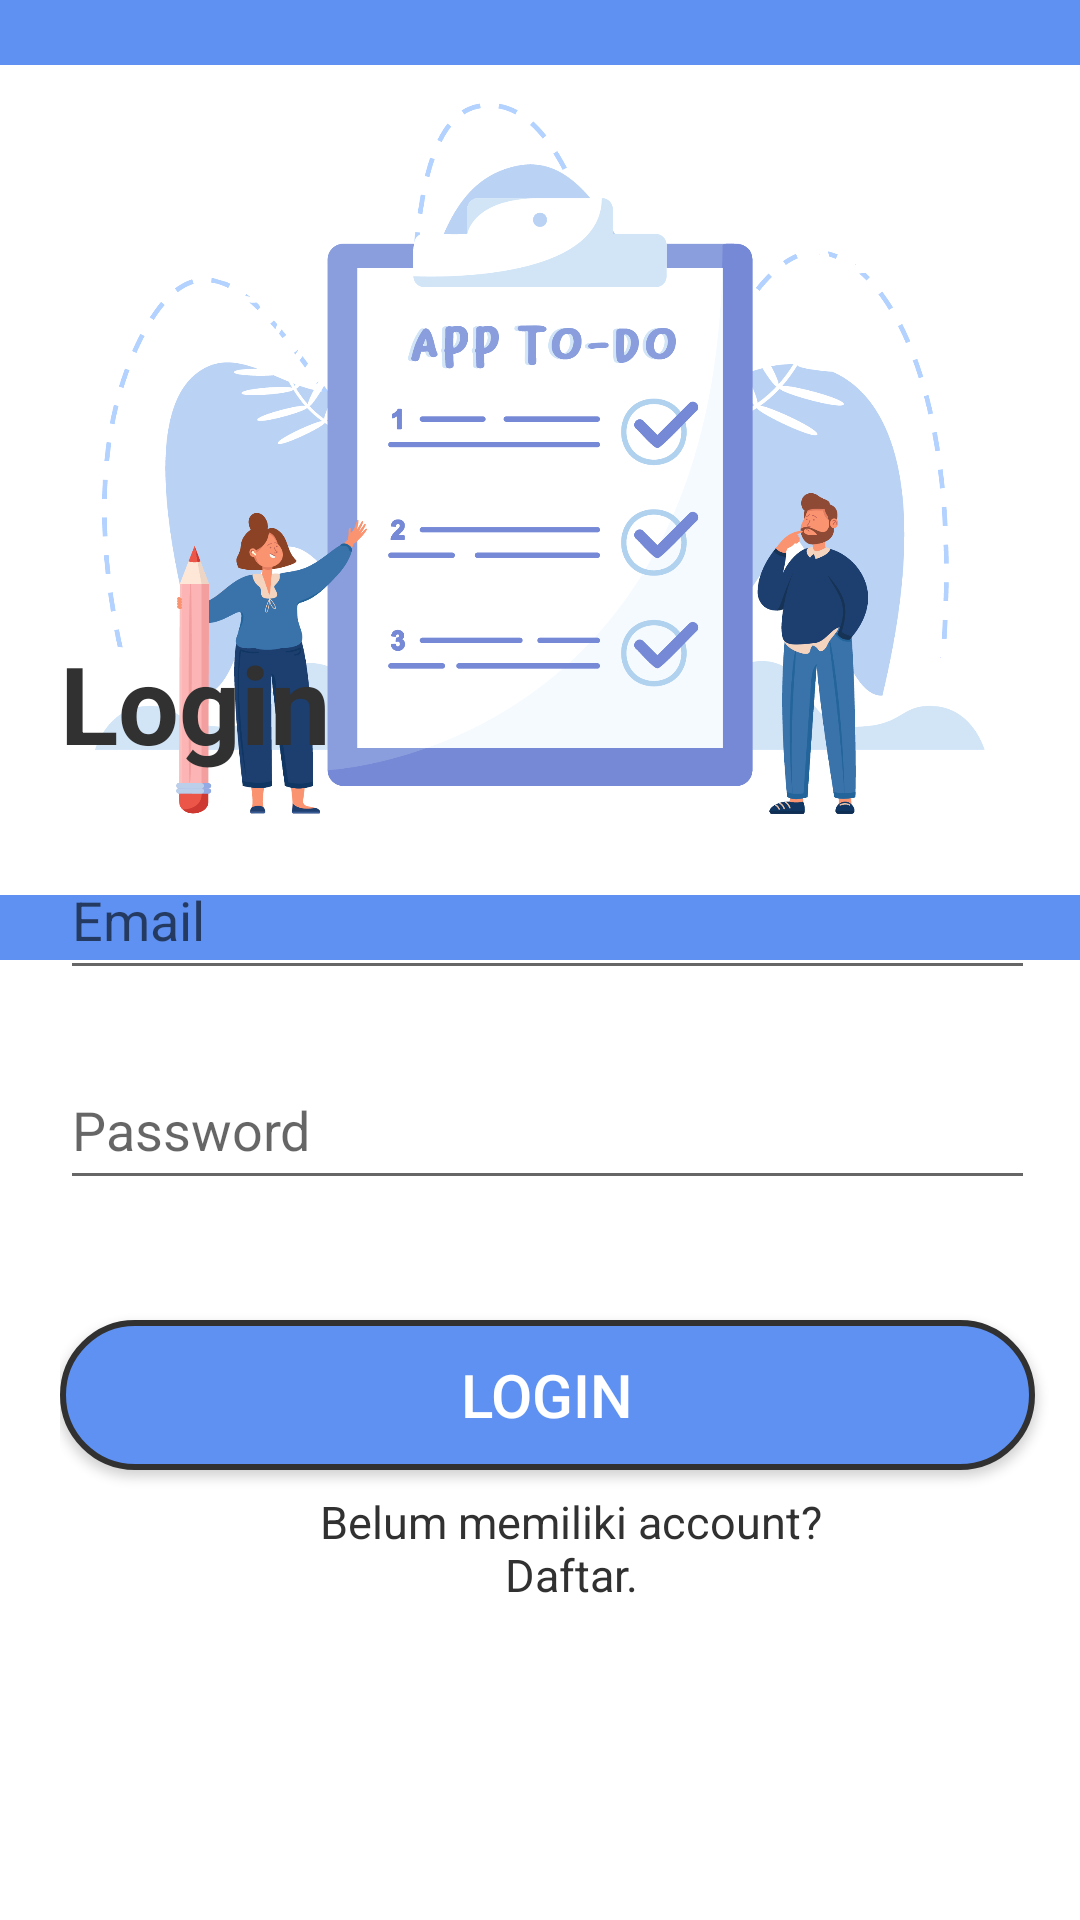

Write the Android layout XML for this screen, with the resource values it uses.
<!-- AndroidManifest.xml: application theme Theme.UAS10119263RidwanRamadhan -->
<!-- res/layout/activity_login.xml -->
<androidx.constraintlayout.widget.ConstraintLayout xmlns:android="http://schemas.android.com/apk/res/android"
    xmlns:app="http://schemas.android.com/apk/res-auto"
    xmlns:tools="http://schemas.android.com/tools"
    android:layout_width="match_parent"
    android:layout_height="match_parent"
    tools:context=".View.Login">


    <RelativeLayout
        android:id="@+id/relativeLayout"
        android:layout_width="match_parent"
        android:background="@color/primary"
        android:layout_height="320dp"
        app:layout_constraintBottom_toBottomOf="parent"
        app:layout_constraintEnd_toEndOf="parent"
        app:layout_constraintTop_toTopOf="parent"
        app:layout_constraintVertical_bias="0">

        <ImageView
            android:layout_width="wrap_content"
            android:layout_height="wrap_content"
            android:src="@drawable/logo"/>

    </RelativeLayout>

    <RelativeLayout
        android:id="@+id/layout2"
        android:layout_width="match_parent"
        android:background="@drawable/bg_round_atas"
        android:layout_height="450dp"
        app:layout_constraintBottom_toBottomOf="parent"
        app:layout_constraintEnd_toEndOf="parent"
        app:layout_constraintStart_toStartOf="parent">

        <TextView
            android:layout_width="wrap_content"
            android:layout_height="wrap_content"
            android:text="Login"
            android:textSize="36dp"
            android:textStyle="bold"
            android:textColor="#313131"
            android:layout_marginLeft="20dp"
            android:layout_marginTop="20dp"/>

        <RelativeLayout
            android:layout_width="370dp"
            android:layout_height="match_parent"
            android:layout_marginLeft="20dp">

            <EditText
                android:id="@+id/Email"
                android:layout_width="match_parent"
                android:layout_height="50dp"
                android:layout_marginTop="90dp"
                android:layout_marginRight="15dp"
                android:hint="Email"
                android:textColor="@color/black" />

            <EditText
                android:id="@+id/password"
                android:layout_width="match_parent"
                android:layout_height="50dp"
                android:layout_marginTop="160dp"
                android:layout_marginRight="15dp"
                android:hint="Password"
                android:textColor="@color/black" />

            <androidx.appcompat.widget.AppCompatButton
                android:id="@+id/loginBtn"
                android:layout_width="match_parent"
                android:layout_height="50dp"
                android:layout_marginTop="250dp"
                android:layout_marginRight="15dp"
                android:background="@drawable/bg_round"
                android:text="LOGIN"
                android:textAlignment="center"
                android:textColor="@color/white"
                android:textSize="20dp" />

            <TextView
                android:id="@+id/createText"
                android:layout_width="wrap_content"
                android:layout_height="wrap_content"
                android:layout_below="@+id/loginBtn"
                android:layout_alignParentStart="true"
                android:layout_alignParentEnd="true"
                android:layout_marginStart="79dp"
                android:layout_marginTop="7dp"
                android:layout_marginEnd="78dp"
                android:text="Belum memiliki account? Daftar."
                android:textAlignment="center"
                android:textColor="#313131"
                android:textSize="15dp"
                app:layout_constraintEnd_toEndOf="parent"
                app:layout_constraintStart_toStartOf="parent"
                app:layout_constraintTop_toBottomOf="@+id/loginBtn" />

            <ProgressBar
                android:id="@+id/progressBar"
                android:layout_width="wrap_content"
                android:layout_height="wrap_content"
                android:layout_below="@+id/loginBtn"
                android:layout_alignParentStart="true"
                android:layout_alignParentEnd="true"
                android:layout_alignParentBottom="true"
                android:layout_marginStart="158dp"
                android:layout_marginTop="30dp"
                android:layout_marginEnd="164dp"
                android:layout_marginBottom="42dp"
                android:visibility="invisible" />

        </RelativeLayout>


    </RelativeLayout>






</androidx.constraintlayout.widget.ConstraintLayout>
<!-- resources referenced by this layout -->
<resources>
  <color name="black">#FF000000</color>
  <color name="primary">#5E91F2</color>
  <color name="white">#FFFFFFFF</color>
  <!-- drawable bg_round (drawable-v24) -->
  <?xml version="1.0" encoding="utf-8"?>
  <shape xmlns:android="http://schemas.android.com/apk/res/android">
      <corners android:radius="200dp"/>
      <solid android:color="#5E91F2" />
      <stroke android:width="2dp"
          android:color="#313131"/>
  </shape>
  <!-- drawable logo: png bitmap (drawable-v24, 174123 bytes) -->
  <style name="Theme.UAS10119263RidwanRamadhan" parent="Theme.MaterialComponents.DayNight.DarkActionBar">
          
          <item name="colorPrimary">@color/purple_500</item>
          <item name="colorPrimaryVariant">@color/purple_700</item>
          <item name="colorOnPrimary">@color/white</item>
          
          <item name="colorSecondary">@color/teal_200</item>
          <item name="colorSecondaryVariant">@color/teal_700</item>
          <item name="colorOnSecondary">@color/black</item>
          
          <item name="android:statusBarColor" tools:targetApi="l">?attr/colorPrimaryVariant</item>
          
      </style>
  <color name="purple_500">#FF6200EE</color>
  <color name="purple_700">#FF3700B3</color>
  <color name="teal_200">#FF03DAC5</color>
  <color name="teal_700">#FF018786</color>
</resources>
